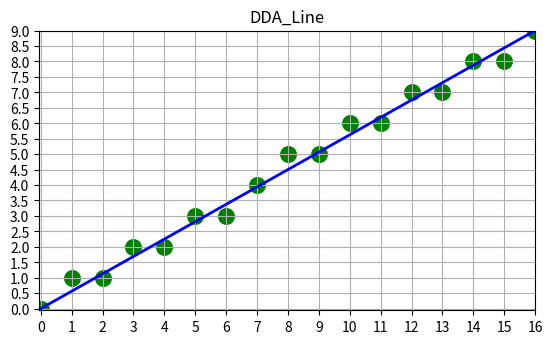

Write the Python code that produced this figure.
import numpy as np
import matplotlib.pyplot as plt

def DDA_Line(x0, y0, x1, y1):
    plt.axis('square')
    plt.title("DDA_Line")
    plt.xticks(np.arange(x0,x1+0.1,1))
    plt.yticks(np.arange(y0,y1+0.1,0.5))
    plt.grid()
    plt.plot([x0,x1], [y0,y1], color='b', linewidth=2, linestyle="-")
    dx=x1-x0; dy=y1-y0
    k=dy/dx;
    x=x0; y=y0;
    while x <= x1:
        plt.scatter(x, int(y+0.5), c='g', s=500, marker='.')
        x=x+1; y=y+k
    plt.show()
    return

DDA_Line(0, 0, 16, 9)